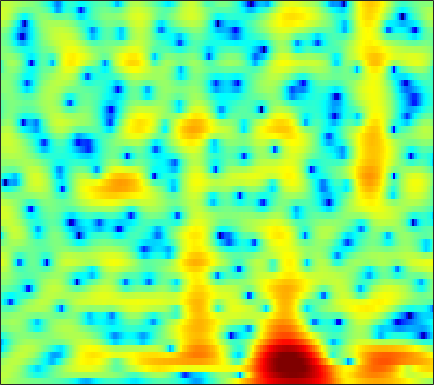

Data behind this chart, as committed beside it:
2.9969, 2.7919, 2.5097, 2.2233, 2.0024, 1.7019, 1.4001, 1.1728, 0.88248, 0.60296, 0.33097, 0.13515, -0.1091, -0.33023, -0.48412, -0.67237, -0.84582, -0.96292, -1.1074, -1.2534, -1.3911, -1.4969, -1.6402, -1.7831
3.388, 3.329, 3.193, 2.982, 2.772, 2.419, 1.973, 1.575, 0.9504, 0.2198, -0.6163, -1.315, -2.326, -3.397, -4.196, -5.152, -5.81, -5.996, -5.796, -5.184, -4.349, -3.674, -2.786, -1.968
2.361, 2.718, 3.029, 3.164, 3.155, 2.998, 2.67, 2.309, 1.665, 0.8282, -0.2325, -1.18, -2.663, -4.399, -5.827, -7.727, -9.123, -9.42, -8.753, -7.486, -6.119, -5.161, -4.013, -2.965
1.189, 1.722, 2.327, 2.799, 3.061, 3.28, 3.349, 3.297, 3.096, 2.745, 2.245, 1.78, 1.06, 0.2482, -0.4048, -1.328, -2.311, -3.086, -4.189, -5.419, -6.826, -8.004, -9.692, -11.02
-3.037, -1.919, -0.5608, 0.6193, 1.366, 2.216, 2.866, 3.231, 3.554, 3.696, 3.655, 3.506, 3.161, 2.651, 2.158, 1.35, 0.3515, -0.5337, -1.905, -3.537, -5.447, -7.043, -9.259, -11.22
-9.636, -7.494, -5.05, -2.993, -1.697, -0.2315, 0.9436, 1.659, 2.415, 2.958, 3.299, 3.429, 3.456, 3.317, 3.108, 2.704, 2.161, 1.672, 0.9049, 0.003629, -0.9936, -1.799, -2.945, -4.182
-11.84, -9.61, -7.137, -5.051, -3.736, -2.243, -1.036, -0.3039, 0.473, 1.045, 1.446, 1.649, 1.804, 1.84, 1.8, 1.678, 1.496, 1.331, 1.079, 0.8033, 0.5242, 0.3144, 0.0569, -0.1634
-5.533, -4.733, -3.67, -2.681, -2.01, -1.232, -0.5971, -0.2227, 0.139, 0.3364, 0.3859, 0.3433, 0.1997, -0.01486, -0.1882, -0.3979, -0.541, -0.5831, -0.5343, -0.374, -0.1324, 0.07444, 0.368, 0.6656
-0.8412, -0.4833, -0.01751, 0.4053, 0.675, 0.9413, 1.076, 1.083, 0.9576, 0.6468, 0.1193, -0.4431, -1.441, -2.727, -3.858, -5.452, -6.652, -6.816, -5.89, -4.324, -2.747, -1.706, -0.5281, 0.4129
0.693, 0.9702, 1.285, 1.538, 1.682, 1.803, 1.811, 1.732, 1.495, 1.073, 0.4257, -0.251, -1.46, -3.11, -4.726, -7.435, -10.18, -10.62, -8.366, -5.588, -3.417, -2.171, -0.8929, 0.03916
-0.2861, -0.06392, 0.1903, 0.4092, 0.5563, 0.7506, 0.9432, 1.062, 1.151, 1.16, 1.069, 0.9384, 0.668, 0.304, -0.0005462, -0.3575, -0.6076, -0.6798, -0.6107, -0.4078, -0.2079, -0.11, -0.1015, -0.2671
-2.421, -2.531, -2.769, -2.97, -2.987, -2.685, -2.036, -1.401, -0.5164, 0.2927, 0.9808, 1.408, 1.869, 2.21, 2.411, 2.611, 2.742, 2.791, 2.774, 2.645, 2.359, 2.001, 1.229, 0.02088
-5.207, -6.295, -8.77, -13.24, -19.18, -17.01, -10.24, -7.281, -4.631, -2.778, -1.449, -0.6707, 0.1733, 0.9054, 1.411, 2.01, 2.539, 2.879, 3.216, 3.376, 3.344, 3.177, 2.753, 2.072
-4.109, -4.675, -5.683, -6.667, -7.206, -7.344, -6.801, -6.237, -5.582, -5.213, -5.08, -5.024, -4.794, -4.127, -3.314, -1.986, -0.6213, 0.3114, 1.373, 2.194, 2.773, 3.046, 3.245, 3.268
-1.143, -1.238, -1.504, -1.854, -2.149, -2.605, -3.188, -3.709, -4.655, -6.146, -8.542, -11.43, -19.53, -21.41, -12.61, -7.12, -3.75, -1.939, -0.1301, 1.223, 2.216, 2.76, 3.263, 3.543
0.5976, 0.595, 0.4593, 0.1557, -0.1405, -0.621, -1.233, -1.786, -2.631, -3.561, -4.554, -5.233, -5.793, -5.626, -5.012, -3.808, -2.455, -1.486, -0.3241, 0.6304, 1.392, 1.862, 2.327, 2.618
1.795, 1.715, 1.464, 1.064, 0.6708, 0.07843, -0.5356, -1.011, -1.589, -2.043, -2.364, -2.51, -2.535, -2.395, -2.215, -1.868, -1.487, -1.197, -0.7893, -0.3933, -0.01898, 0.2639, 0.647, 1.019
3.629, 3.34, 2.753, 1.948, 1.182, -0.004453, -1.263, -2.137, -3.033, -3.404, -3.242, -2.894, -2.366, -1.915, -1.688, -1.531, -1.589, -1.781, -2.201, -2.67, -2.953, -2.888, -2.294, -1.285
5.269, 4.818, 3.928, 2.669, 1.431, -0.816, -4.044, -7.607, -16.05, -15.04, -8.121, -5.357, -3.11, -1.851, -1.34, -1.206, -1.647, -2.389, -4.144, -7.231, -13.32, -22.97, -11.51, -5.433
4.237, 3.881, 3.207, 2.286, 1.445, 0.06889, -1.535, -2.716, -3.891, -4.179, -3.565, -2.895, -2.067, -1.488, -1.253, -1.257, -1.588, -2.026, -2.84, -3.813, -4.549, -4.66, -3.979, -2.649
2.103, 2.012, 1.876, 1.654, 1.423, 1.076, 0.6606, 0.3469, -0.0144, -0.3004, -0.4786, -0.5765, -0.7012, -0.8355, -0.983, -1.195, -1.431, -1.612, -1.799, -1.912, -1.881, -1.745, -1.427, -1.008
-0.9126, -0.3568, 0.4731, 1.203, 1.596, 1.949, 2.099, 2.082, 1.916, 1.629, 1.198, 0.8074, 0.2095, -0.4704, -1.003, -1.646, -2.149, -2.37, -2.42, -2.179, -1.792, -1.442, -0.9734, -0.5625
-7.212, -3.406, -0.3652, 1.537, 2.499, 3.289, 3.679, 3.743, 3.567, 3.115, 2.386, 1.664, 0.4347, -1.131, -2.548, -4.791, -7.053, -8.059, -7.464, -5.518, -3.594, -2.433, -1.261, -0.4771
-0.04099, 0.829, 2.038, 3.002, 3.526, 3.947, 4.04, 3.924, 3.524, 2.84, 1.906, 1.011, -0.469, -2.335, -4.078, -7.057, -10.85, -13.03, -11.23, -7.596, -4.932, -3.464, -2.112, -1.319
3.461, 3.594, 3.766, 3.869, 3.843, 3.68, 3.311, 2.901, 2.16, 1.216, 0.1109, -0.8076, -2.058, -3.277, -4.077, -4.902, -5.387, -5.425, -5.053, -4.303, -3.455, -2.851, -2.236, -1.914
4.689, 4.655, 4.509, 4.263, 3.981, 3.453, 2.737, 2.038, 0.8894, -0.5411, -2.291, -3.753, -5.775, -7.363, -7.837, -7.407, -6.304, -5.376, -4.191, -3.215, -2.381, -1.916, -1.487, -1.31
4.718, 4.596, 4.346, 3.968, 3.616, 2.994, 2.194, 1.439, 0.1725, -1.485, -3.702, -5.945, -10.29, -18.39, -20.96, -12.23, -7.754, -5.648, -3.702, -2.359, -1.453, -0.9857, -0.5981, -0.431
3.484, 3.265, 2.951, 2.586, 2.287, 1.856, 1.339, 0.9044, 0.2009, -0.6392, -1.629, -2.426, -3.434, -4.079, -4.161, -3.689, -2.816, -2.092, -1.245, -0.5771, -0.1639, 0.002938, 0.03794, -0.1066
1.11, 0.6744, 0.1878, -0.1105, -0.2568, -0.3005, -0.2713, -0.2094, -0.09723, 0.0307, 0.1432, 0.246, 0.3897, 0.5854, 0.7538, 1.03, 1.304, 1.48, 1.634, 1.637, 1.463, 1.196, 0.636, -0.1693
-3.638, -4.923, -6.05, -6.1, -5.696, -4.978, -4.137, -3.461, -2.35, -1.135, 0.08654, 0.9277, 1.914, 2.703, 3.168, 3.625, 3.883, 3.938, 3.833, 3.472, 2.878, 2.245, 1.141, -0.3119
-9.63, -15.23, -27.34, -15.73, -12.96, -12.14, -12.89, -12.57, -9.176, -5.111, -1.866, -0.02272, 1.865, 3.214, 3.943, 4.575, 4.871, 4.89, 4.637, 4.098, 3.233, 2.385, 0.9859, -0.698
-4.138, -5.21, -6.4, -7.139, -7.773, -8.858, -10.3, -10.37, -7.684, -4.141, -1.168, 0.5486, 2.306, 3.556, 4.203, 4.72, 4.892, 4.807, 4.41, 3.713, 2.669, 1.665, -0.03216, -2.169
-0.6938, -0.8906, -1.185, -1.449, -1.62, -1.706, -1.61, -1.323, -0.666, 0.2311, 1.192, 1.868, 2.624, 3.164, 3.418, 3.55, 3.445, 3.207, 2.682, 1.914, 0.8875, -0.08314, -1.668, -3.663
0.8599, 0.9839, 1.095, 1.137, 1.186, 1.238, 1.331, 1.427, 1.589, 1.778, 1.93, 2.021, 2.06, 1.978, 1.829, 1.52, 1.081, 0.6734, 0.05697, -0.6791, -1.455, -2.094, -2.997, -3.977
2.052, 2.292, 2.519, 2.664, 2.72, 2.733, 2.697, 2.629, 2.492, 2.282, 1.999, 1.721, 1.259, 0.6863, 0.1753, -0.6214, -1.51, -2.213, -3.124, -3.895, -4.464, -4.706, -4.883, -4.952
3.028, 3.311, 3.57, 3.714, 3.722, 3.648, 3.448, 3.23, 2.841, 2.338, 1.737, 1.196, 0.3585, -0.6394, -1.516, -2.888, -4.566, -6.014, -8.218, -10.18, -10.86, -10.15, -8.5, -6.899
3.55, 3.862, 4.133, 4.208, 4.159, 3.933, 3.538, 3.146, 2.502, 1.756, 0.8846, 0.1861, -0.8508, -2.02, -3.023, -4.548, -6.46, -8.261, -11.62, -16.63, -19.02, -14.57, -9.898, -6.888
3.362, 3.755, 4.048, 4.062, 3.906, 3.436, 2.727, 2.04, 0.9842, -0.1496, -1.29, -2.127, -3.204, -4.277, -5.043, -6.06, -6.837, -7.316, -7.608, -7.441, -6.721, -5.826, -4.306, -2.77
1.954, 2.574, 3.032, 3.085, 2.8, 2.018, 0.7268, -0.5951, -2.747, -5.183, -7.114, -7.933, -8.378, -8.992, -9.861, -11.57, -12.73, -11.84, -9.014, -6.246, -3.857, -2.371, -0.6724, 0.6941
-0.665, 0.3255, 1.117, 1.353, 1.113, 0.269, -1.323, -3.11, -6.595, -12.47, -23.61, -18.39, -12.91, -11.23, -11.45, -13.19, -14.94, -13.24, -8.813, -5.069, -2.293, -0.6753, 1.026, 2.278
-2.305, -1.291, -0.3519, 0.06518, 0.0739, -0.3094, -1.144, -2.015, -3.446, -4.918, -5.962, -6.33, -6.262, -5.972, -5.718, -5.289, -4.668, -3.971, -2.714, -1.34, 0.0217, 0.9249, 1.926, 2.694
-2.53, -1.677, -0.8601, -0.3744, -0.1929, -0.2081, -0.4432, -0.7339, -1.206, -1.667, -2.048, -2.212, -2.285, -2.183, -1.986, -1.606, -1.095, -0.6329, 0.03728, 0.7255, 1.384, 1.813, 2.244, 2.491
-2.098, -1.395, -0.7117, -0.2627, -0.09265, -0.04249, -0.1581, -0.3288, -0.606, -0.8934, -1.136, -1.244, -1.276, -1.133, -0.9249, -0.5385, -0.0379, 0.376, 0.9317, 1.468, 1.9, 2.147, 2.336, 2.302
-1.06, -0.5722, -0.1067, 0.1264, 0.1503, 0.01014, -0.3262, -0.6816, -1.259, -1.893, -2.455, -2.769, -2.898, -2.666, -2.282, -1.55, -0.7187, -0.0862, 0.7165, 1.412, 1.966, 2.268, 2.51, 2.533
0.08819, 0.3294, 0.4902, 0.433, 0.2556, -0.2042, -0.9404, -1.694, -3.008, -4.7, -6.733, -8.254, -9.377, -8.49, -6.955, -4.774, -2.865, -1.659, -0.3214, 0.7444, 1.593, 2.082, 2.543, 2.815
0.4329, 0.5161, 0.5097, 0.3466, 0.08438, -0.5049, -1.418, -2.357, -4.039, -6.388, -9.756, -13.43, -18.78, -14.55, -10.68, -7.123, -4.579, -3.104, -1.513, -0.2502, 0.745, 1.355, 2.005, 2.495
-0.4742, -0.2621, 0.002093, 0.1273, 0.05368, -0.2846, -0.9216, -1.602, -2.77, -4.157, -5.611, -6.57, -7.341, -7.336, -6.826, -5.742, -4.49, -3.51, -2.281, -1.219, -0.3435, 0.2143, 0.8727, 1.455
-3.254, -1.851, -0.409, 0.4679, 0.8047, 0.8706, 0.5477, 0.06649, -0.8363, -1.993, -3.36, -4.418, -5.801, -6.792, -7.033, -6.522, -5.315, -4.273, -3.043, -2.103, -1.51, -1.277, -1.112, -0.837
-3.545, -1.389, 0.5046, 1.57, 1.991, 2.123, 1.83, 1.351, 0.4052, -0.9472, -2.793, -4.642, -8.123, -14.16, -22.82, -14.34, -8.331, -5.739, -3.674, -2.649, -2.578, -3.258, -5.501, -9.898
0.122, 0.4514, 0.8617, 1.094, 1.097, 0.8525, 0.3391, -0.1897, -1.102, -2.231, -3.553, -4.7, -6.327, -7.714, -8.155, -7.488, -5.928, -4.726, -3.391, -2.6, -2.41, -2.661, -3.453, -4.22
0.09, 0.009423, -0.2128, -0.5955, -1.025, -1.772, -2.679, -3.43, -4.456, -5.357, -6.022, -6.283, -6.4, -6.175, -5.823, -5.108, -4.187, -3.471, -2.533, -1.737, -1.099, -0.6997, -0.2032, 0.3364
-0.6171, -0.7697, -1.247, -2.058, -2.889, -4.302, -6.076, -7.643, -9.844, -11.64, -12.09, -11.39, -9.79, -8.092, -6.871, -5.343, -3.964, -3.012, -1.866, -0.8436, 0.05372, 0.6559, 1.388, 2.069
-0.5469, -0.7541, -1.383, -2.447, -3.537, -5.428, -7.987, -10.48, -15.11, -23.25, -25, -18.31, -13.35, -10.03, -8.061, -5.863, -4.011, -2.803, -1.417, -0.23, 0.7734, 1.419, 2.156, 2.787
0.839, 0.5627, -0.1353, -1.208, -2.268, -4.065, -6.263, -8.152, -10.75, -12.95, -14.03, -13.82, -12.19, -9.852, -7.967, -5.665, -3.645, -2.336, -0.8882, 0.2812, 1.221, 1.787, 2.39, 2.835
3.084, 2.8, 2.157, 1.204, 0.2595, -1.336, -3.329, -5.129, -8.102, -12.22, -19.29, -26.05, -15.77, -10.1, -7.311, -4.554, -2.523, -1.333, -0.07432, 0.834, 1.46, 1.78, 2.039, 2.139
4.615, 4.419, 3.965, 3.26, 2.56, 1.413, -0.006403, -1.247, -3.144, -5.162, -6.811, -7.291, -6.501, -4.875, -3.602, -2.111, -0.9294, -0.283, 0.3337, 0.6486, 0.6685, 0.5159, 0.1031, -0.4657
4.33, 4.306, 4.121, 3.759, 3.384, 2.753, 1.997, 1.373, 0.5419, -0.21, -0.7638, -1.01, -1.085, -0.9411, -0.763, -0.5132, -0.3508, -0.3238, -0.5001, -0.9022, -1.57, -2.291, -3.604, -5.438
3.231, 3.421, 3.512, 3.446, 3.305, 2.999, 2.61, 2.289, 1.859, 1.454, 1.102, 0.8963, 0.6476, 0.428, 0.2434, -0.07546, -0.5404, -0.9776, -1.735, -2.676, -3.775, -4.709, -6.137, -7.935
